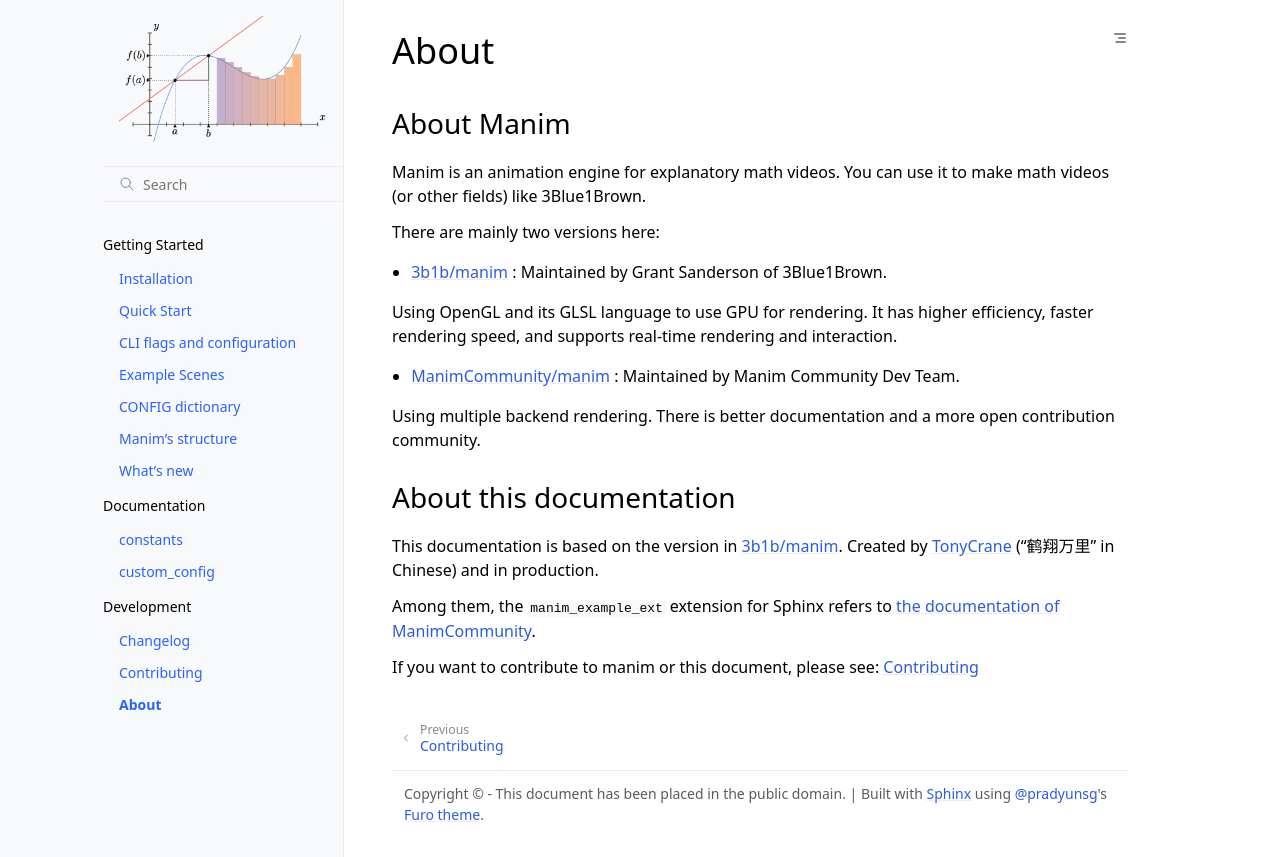

repository: iamjmat/manim · page: development/about.html · generator: sphinx

About
=====

About Manim
-----------

Manim is an animation engine for explanatory math videos. 
You can use it to make math videos (or other fields) like 3Blue1Brown.

There are mainly two versions here:

- `3b1b/manim <https://github.com/3b1b/manim>`_ : Maintained by Grant Sanderson of 3Blue1Brown.

Using OpenGL and its GLSL language to use GPU for rendering. It has higher efficiency, 
faster rendering speed, and supports real-time rendering and interaction.

- `ManimCommunity/manim <https://github.com/ManimCommunity/manim>`_ : Maintained by Manim Community Dev Team.

Using multiple backend rendering. There is better documentation and 
a more open contribution community.

About this documentation
------------------------

This documentation is based on the version in `3b1b/manim <https://github.com/3b1b/manim>`_. 
Created by `TonyCrane <https://github.com/TonyCrane>`_ ("鹤翔万里" in Chinese) and in production.

Among them, the ``manim_example_ext`` extension for Sphinx refers to 
`the documentation of ManimCommunity <https://docs.manim.community/>`_.

If you want to contribute to manim or this document, please see: :doc:`contributing`
